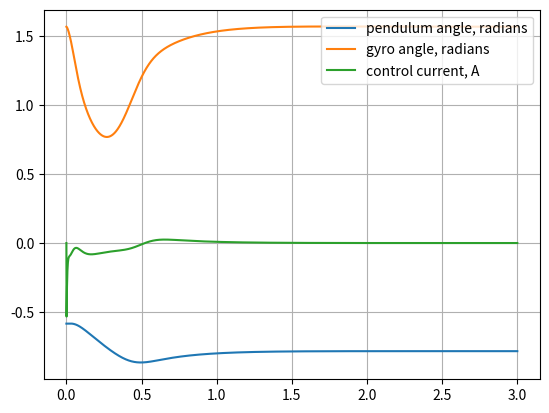

This figure's Python source:
#!/usr/bin/python3

import numpy as np
import scipy.linalg
from scipy import signal
import matplotlib.pyplot as plt

def lqr(A,B,Q,R):
    """Solve the continuous time lqr controller.
    dx/dt = A x + B u
    cost = integral x.T*Q*x + u.T*R*u
    """
    #ref Bertsekas, p.151
    #first, try to solve the ricatti equation
    X = np.matrix(scipy.linalg.solve_continuous_are(A, B, Q, R))
    #compute the LQR gain
    K = np.matrix(scipy.linalg.inv(R)*(B.T*X))
    eigVals, eigVecs = scipy.linalg.eig(A-B*K)
    return K

dt = .001
g = 9.81

m = 2.62

Ic = 0.001
Jc = 0.000260
Kc = 0.000987

Id = 0.000564
Jd = 0.0011
Kd = 0.000564

Ib = 0.01045
Jb = 0.01312
Kb = 0.01358

wd = 223.6

l = .1344
k = 1.62 # Nm/A

J1 = Jd + Jb + Kc + m*l*l
J2 = Jc - Id + Jd - Kc
m0 = m*g*l/np.sqrt(2)

A = np.matrix([[0., 1., 0., 0.], [m*g*l/J1, 0., 0., Jd*wd/J1], [0., 0., 0., 1.], [0., -Jd*wd/(Ic+Id), 0., 0.]])
B = np.matrix([[0.],[0.],[0.],[1./(Ic+Id)]])
Q = np.matrix("100. 0. 0. 0.; 0. 10. 0. 0. ; 0. 0. 10. 0.; 0. 0. 0. 1. ")
R = np.matrix("100.")


#print(J1,J2)
print("A:", A)
print("B:", B)
#print(lqr(A, B, Q, R))

C = np.matrix("1. 0. 0. 0. ; 0. 0. 1. 0.")
print("C:", C)
K = lqr(A,B,Q,R)
print("double K[] = {%f, %f, %f, %f};" % (K[0,0], K[0,1], K[0,2], K[0,3]))

nsteps = 3000
time = np.linspace(0, nsteps*dt, nsteps, endpoint=True)

QB  = []
QC  = []
I  = []

qb = -np.pi/4. + .2
qc = np.pi/2.
wb = 0.
wc = 0.

hatX = np.matrix([[0.],[0.],[0.],[0]])

#L = np.matrix([[30000., -.05],[5000., -1500.],[-.05, 30000.],[-1700.,190000]])
#L = np.matrix([[ 0.0218  , 0.0093 ], [  -2.8527 ,  0.2257], [  -0.3243 ,  0.0242], [  -7.4431 , -3.2165]])


#P = [-50., -51., -52., -153.]
P = [-50., -51., -52., -153.]
fsf = signal.place_poles(np.transpose(A), np.transpose(C), P, method='YT')
L = np.transpose(fsf.gain_matrix)
print(L)

hatdQB = []
hatdQC = []
hatQB = []
hatQC = []
errdQB = []
errdQC = []
errQB = []
errQC = []

for t in time:
    tauc = 0 #-(K[0,0]*(qb+np.pi/4) + K[0,1]*wb + K[0,2]*(qc-np.pi/2) + K[0,3]*wc)
    if (t>0):
        tauc = -(K[0,0]*(qb+np.pi/4) + K[0,1]*hatdQB[-1] + K[0,2]*(qc-np.pi/2) + K[0,3]*hatdQC[-1])

    dwb = (J2*np.sin(qc*2)*wc*wb + Jd*np.sin(qc)*wc*wd + m0*(np.sin(qb)+np.cos(qb)))/(J1+J2*(np.cos(qc)**2))
    dwc = (tauc - Jd*np.sin(qc)*wb*wd - .5*J2*np.sin(2*qc)*(wb**2))/(Ic+Id)
    wb = wb + dt*dwb
    wc = wc + dt*dwc
    qb = qb + dt*wb
    qc = qc + dt*wc

    dhatX = A*hatX + B*tauc + L*(np.matrix([[qb+np.pi/4],[qc-np.pi/2]]) - C*hatX)
    hatX = hatX + dhatX*dt

    hatdQB.append(hatX[1,0])
    hatdQC.append(hatX[3,0])

    hatQB.append(hatX[0,0]-np.pi/4.)
    hatQC.append(hatX[2,0]+np.pi/2.)
    QB.append(qb)
    QC.append(qc)
    I.append(tauc/k)
    errQB.append(hatQB[-1]-QB[-1])
    errdQB.append(hatX[1,0] - wb)
    errQC.append(hatQC[-1]-QC[-1])
    errdQC.append(hatX[3,0] - wc)

#plt.plot(time, errQB, label='~ qb')
#plt.plot(time, errdQB, label='~ wb')
#plt.plot(time, errQC, label='~ qc')
#plt.plot(time, errdQC, label='~ wc')

#plt.plot(time, hatQB, label='HAT pendulum angle, radians')
#plt.plot(time, hatQC, label='HAT gyro angle, radians')
#plt.plot(time, hatdQB, label='^wb')
#plt.plot(time, hatdQC, label='^wc')
#
plt.plot(time, QB, label='pendulum angle, radians')
plt.plot(time, QC, label='gyro angle, radians')
plt.plot(time, I, label='control current, A')

plt.legend(loc='upper right')
plt.grid()
plt.show()

